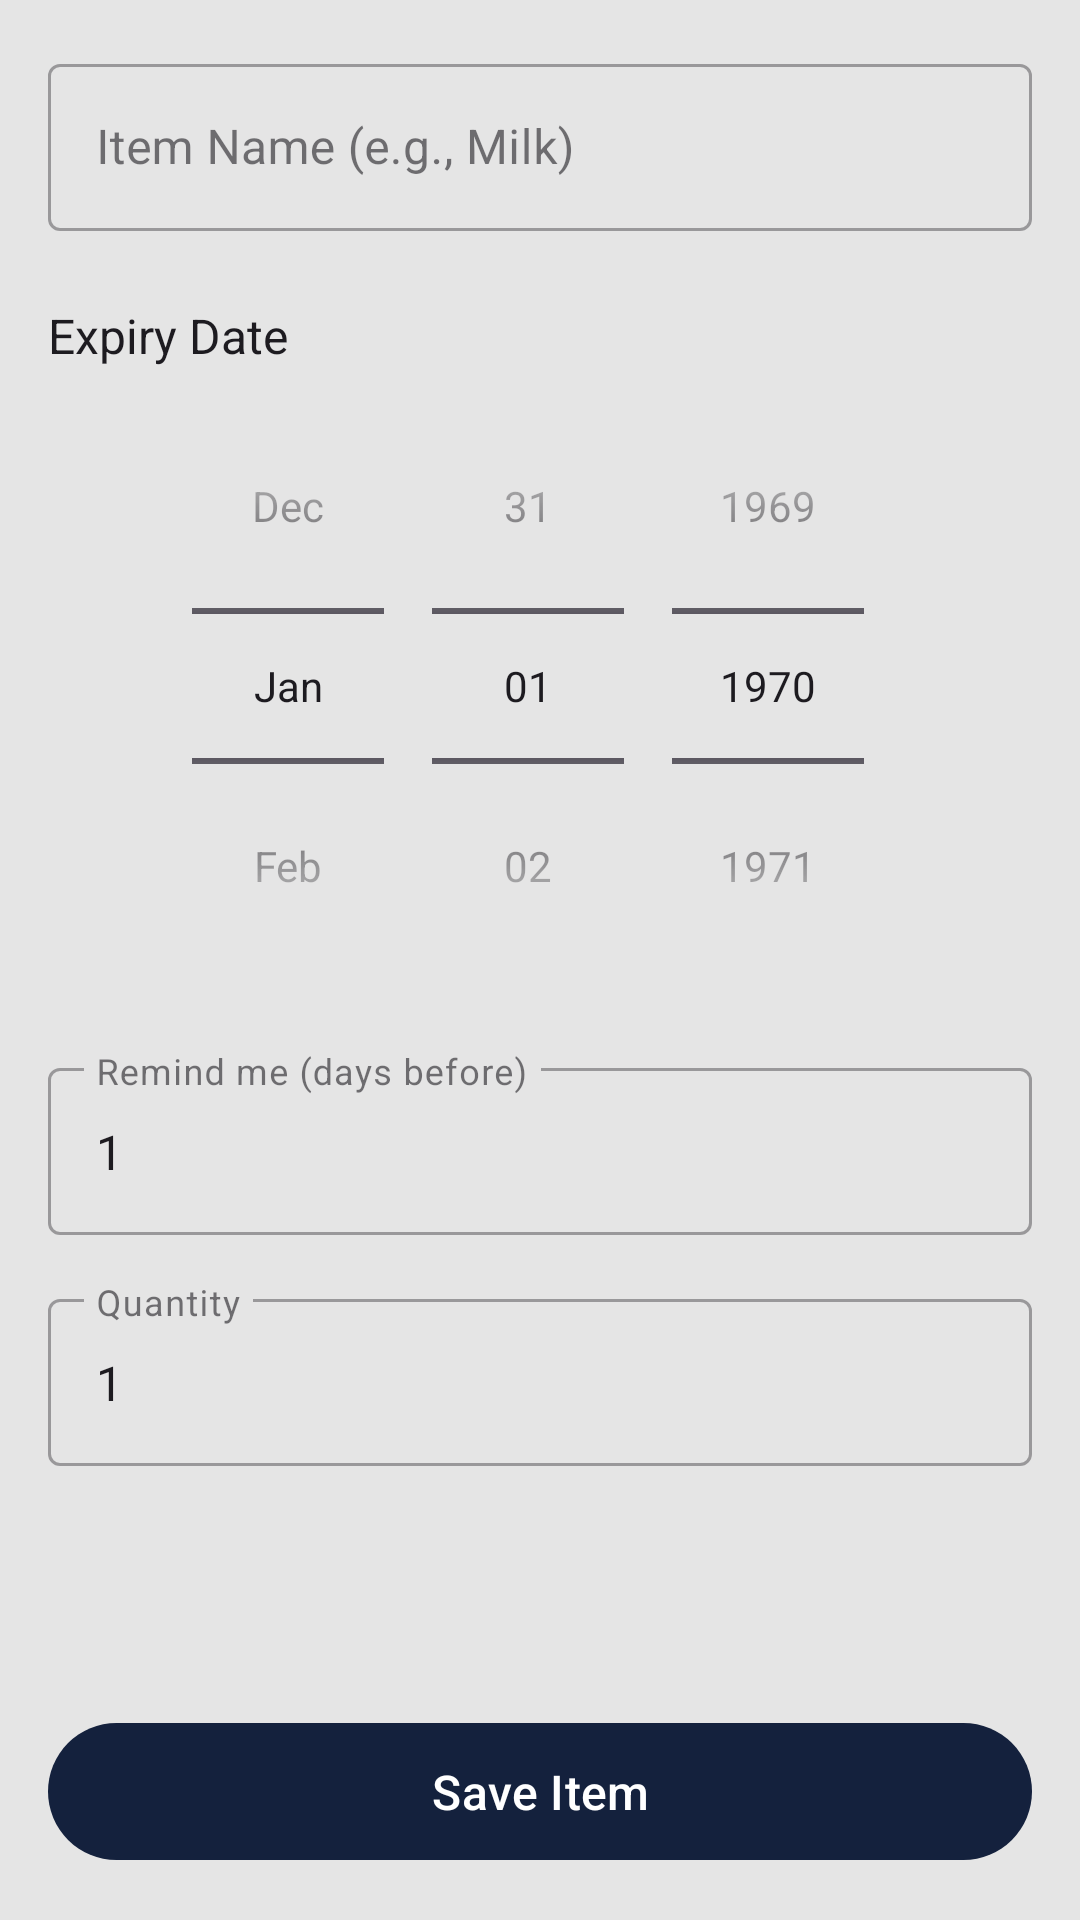

Here is an Android app screen rendered from its layout file. Give the layout XML and the strings, colors and styles it references.
<!-- AndroidManifest.xml: application theme Theme.FridgeApp -->
<!-- res/layout/activity_add_item.xml -->
<?xml version="1.0" encoding="utf-8"?>
<androidx.coordinatorlayout.widget.CoordinatorLayout xmlns:android="http://schemas.android.com/apk/res/android"
    xmlns:app="http://schemas.android.com/apk/res-auto"
    xmlns:tools="http://schemas.android.com/tools"
    android:layout_width="match_parent"
    android:layout_height="match_parent"
    android:fitsSystemWindows="true"
    tools:context=".AddItemActivity">

    <com.google.android.material.appbar.AppBarLayout
        android:layout_width="match_parent"
        android:layout_height="wrap_content"
        android:theme="@style/Theme.FridgeApp.AppBarOverlay">












    </com.google.android.material.appbar.AppBarLayout>

    <ScrollView
        android:layout_width="match_parent"
        android:layout_height="match_parent"
        android:fillViewport="true"
        app:layout_behavior="@string/appbar_scrolling_view_behavior">

        <androidx.constraintlayout.widget.ConstraintLayout
            android:layout_width="match_parent"
            android:layout_height="wrap_content"
            android:padding="16dp">

            <com.google.android.material.textfield.TextInputLayout
                android:id="@+id/itemNameLayout"
                style="@style/Widget.MaterialComponents.TextInputLayout.OutlinedBox"
                android:layout_width="0dp"
                android:layout_height="wrap_content"
                android:hint="@string/item_name_hint"
                app:layout_constraintEnd_toEndOf="parent"
                app:layout_constraintStart_toStartOf="parent"
                app:layout_constraintTop_toTopOf="parent">

                <com.google.android.material.textfield.TextInputEditText
                    android:id="@+id/editTextItemName"
                    android:layout_width="match_parent"
                    android:layout_height="wrap_content"
                    android:inputType="textCapWords" />
            </com.google.android.material.textfield.TextInputLayout>

            <TextView
                android:id="@+id/expiryDateLabel"
                android:layout_width="wrap_content"
                android:layout_height="wrap_content"
                android:layout_marginTop="24dp"
                android:text="@string/expiry_date_label"
                android:textColor="?android:attr/textColorPrimary"
                android:textSize="16sp"
                app:layout_constraintStart_toStartOf="parent"
                app:layout_constraintTop_toBottomOf="@id/itemNameLayout" />

            <DatePicker
                android:id="@+id/datePickerExpiry"
                android:layout_width="0dp"
                android:layout_height="wrap_content"
                android:calendarViewShown="false"
                android:datePickerMode="spinner"
                android:contentDescription="@string/expiry_date_label"
                app:layout_constraintEnd_toEndOf="parent"
                app:layout_constraintStart_toStartOf="parent"
                app:layout_constraintTop_toBottomOf="@id/expiryDateLabel" />

            <com.google.android.material.textfield.TextInputLayout
                android:id="@+id/remindDaysLayout"
                style="@style/Widget.MaterialComponents.TextInputLayout.OutlinedBox"
                android:layout_width="0dp"
                android:layout_height="wrap_content"
                android:layout_marginTop="16dp"
                android:hint="@string/remind_days_hint"
                app:layout_constraintEnd_toEndOf="parent"
                app:layout_constraintStart_toStartOf="parent"
                app:layout_constraintTop_toBottomOf="@id/datePickerExpiry">

                <com.google.android.material.textfield.TextInputEditText
                    android:id="@+id/editTextRemindDays"
                    android:layout_width="match_parent"
                    android:layout_height="wrap_content"
                    android:inputType="number"
                    android:text="1" />
            </com.google.android.material.textfield.TextInputLayout>

            <com.google.android.material.textfield.TextInputLayout
                android:id="@+id/quantityLayout"
                style="@style/Widget.MaterialComponents.TextInputLayout.OutlinedBox"
                android:layout_width="0dp"
                android:layout_height="wrap_content"
                android:layout_marginTop="16dp"
                android:hint="@string/quantity_hint"
                app:layout_constraintEnd_toEndOf="parent"
                app:layout_constraintStart_toStartOf="parent"
                app:layout_constraintTop_toBottomOf="@id/remindDaysLayout">

                <com.google.android.material.textfield.TextInputEditText
                    android:id="@+id/editTextQuantity"
                    android:layout_width="match_parent"
                    android:layout_height="wrap_content"
                    android:inputType="number"
                    android:text="1" />
            </com.google.android.material.textfield.TextInputLayout>


            <com.google.android.material.button.MaterialButton
                android:id="@+id/buttonSave"
                android:layout_width="0dp"
                android:layout_height="wrap_content"
                android:layout_marginTop="24dp"
                android:padding="12dp"
                android:text="@string/save_item"
                android:textSize="16sp"
                app:layout_constraintBottom_toBottomOf="parent"
                app:layout_constraintEnd_toEndOf="parent"
                app:layout_constraintStart_toStartOf="parent"
                app:layout_constraintTop_toBottomOf="@id/quantityLayout"
                app:layout_constraintVertical_bias="1.0" />

        </androidx.constraintlayout.widget.ConstraintLayout>
    </ScrollView>

</androidx.coordinatorlayout.widget.CoordinatorLayout>
<!-- resources referenced by this layout -->
<resources>
  <!-- drawable ic_add (drawable) -->
  <vector xmlns:android="http://schemas.android.com/apk/res/android"
          android:width="32dp"
          android:height="32dp"
          android:viewportWidth="24.0"
          android:viewportHeight="24.0">
      <path
          android:fillColor="#FFFFFFFF"
          android:pathData="M19,13h-6v6h-2v-6H5v-2h6V5h2v6h6v2z"/>
  </vector>
  <string name="add_item">Add Item</string>
  <string name="add_item_toolbar_icon_desc">Add a new item to the fridge</string>
  <string name="expiry_date_label">Expiry Date</string>
  <string name="item_name_hint">Item Name (e.g., Milk)</string>
  <string name="quantity_hint">Quantity</string>
  <string name="remind_days_hint">Remind me (days before)</string>
  <string name="save_item">Save Item</string>
  <style name="Theme.FridgeApp.AppBarOverlay" parent="ThemeOverlay.AppCompat.Dark.ActionBar" />
  <style name="Theme.FridgeApp.PopupOverlay" parent="ThemeOverlay.AppCompat.Light" />
  <style name="Theme.FridgeApp" parent="Base.Theme.FridgeApp" />
  <style name="Base.Theme.FridgeApp" parent="Theme.Material3.Light.NoActionBar">
          <item name="colorPrimary">@color/colorPrimary</item>
          <item name="colorPrimaryDark">@color/colorPrimaryDark</item>
          <item name="colorAccent">@color/colorAccent</item>
          <item name="android:windowBackground">@color/backgroundColor</item>
          <item name="android:textColor">@color/textColor</item>
          <item name="android:statusBarColor" tools:targetApi="l">?attr/colorPrimaryDark</item>
          <item name="colorOnPrimary">@color/white</item>
      </style>
  <color name="colorPrimary">#14213d</color>
  <color name="colorPrimaryDark">#3700B3</color>
  <color name="colorAccent">#03DAC6</color>
  <color name="backgroundColor">#e5e5e5</color>
  <color name="textColor">#caf0f8</color>
  <color name="white">#FFFFFFFF</color>
</resources>
